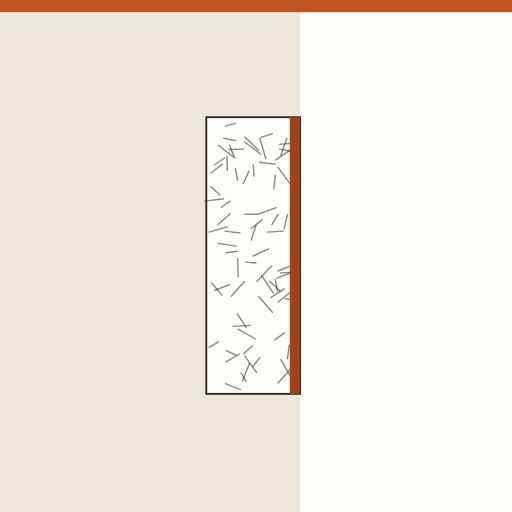
t = 0.00 s
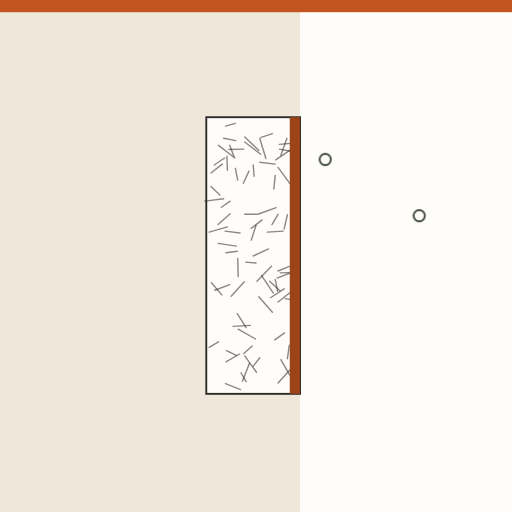
t = 1.40 s
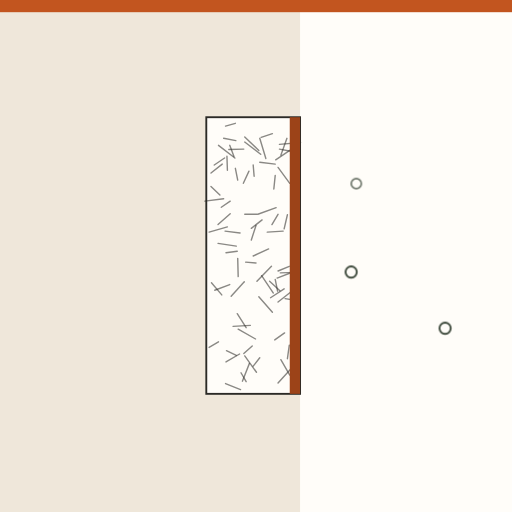
t = 2.61 s
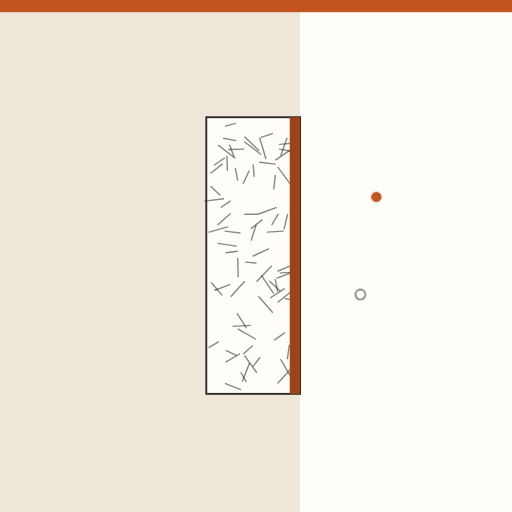
t = 4.03 s
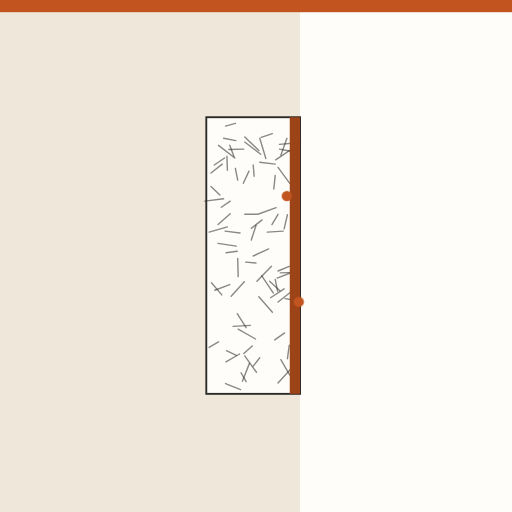
t = 5.37 s
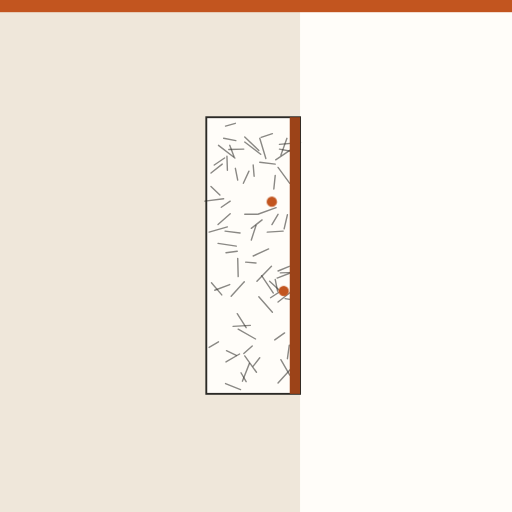
t = 6.13 s

The animated SVG that drew these frames (rendered in a browser with its animation timeline set to each time). Animation: 7 CSS @keyframes rules; one cycle of 8.00 s, repeats indefinitely.

<svg xmlns="http://www.w3.org/2000/svg" viewBox="0 0 1092 1092" role="img" aria-label="Lana de vidrio con papel kraft: la barrera de vapor detiene la humedad"><style>.b{transform-box:fill-box;transform-origin:center}@keyframes k1{0.000%{opacity:0;transform:translate(980px,340px) scale(1,1)}3.750%{opacity:0;transform:translate(980px,340px) scale(1,1)}5.000%{opacity:1;transform:translate(980px,340px) scale(1,1)}18.750%{opacity:1;transform:translate(665px,340px) scale(1,1)}21.250%{opacity:1;transform:translate(690px,300px) scale(1,1)}31.250%{opacity:0;transform:translate(960px,190px) scale(0.6,0.6)}31.375%{opacity:0;transform:translate(960px,190px) scale(0.6,0.6)}100.000%{opacity:0;transform:translate(960px,190px) scale(0.6,0.6)}}.k1{animation:k1 8.0s linear infinite}@keyframes k2{0.000%{opacity:0;transform:translate(980px,460px) scale(1,1)}12.500%{opacity:0;transform:translate(980px,460px) scale(1,1)}13.750%{opacity:1;transform:translate(980px,460px) scale(1,1)}27.500%{opacity:1;transform:translate(665px,460px) scale(1,1)}30.000%{opacity:1;transform:translate(690px,420px) scale(1,1)}40.000%{opacity:0;transform:translate(960px,310px) scale(0.6,0.6)}40.125%{opacity:0;transform:translate(960px,310px) scale(0.6,0.6)}100.000%{opacity:0;transform:translate(960px,310px) scale(0.6,0.6)}}.k2{animation:k2 8.0s linear infinite}@keyframes k3{0.000%{opacity:0;transform:translate(980px,580px) scale(1,1)}21.250%{opacity:0;transform:translate(980px,580px) scale(1,1)}22.500%{opacity:1;transform:translate(980px,580px) scale(1,1)}36.250%{opacity:1;transform:translate(665px,580px) scale(1,1)}38.750%{opacity:1;transform:translate(690px,540px) scale(1,1)}48.750%{opacity:0;transform:translate(960px,430px) scale(0.6,0.6)}48.875%{opacity:0;transform:translate(960px,430px) scale(0.6,0.6)}100.000%{opacity:0;transform:translate(960px,430px) scale(0.6,0.6)}}.k3{animation:k3 8.0s linear infinite}@keyframes k4{0.000%{opacity:0;transform:translate(980px,700px) scale(1,1)}30.000%{opacity:0;transform:translate(980px,700px) scale(1,1)}31.250%{opacity:1;transform:translate(980px,700px) scale(1,1)}45.000%{opacity:1;transform:translate(665px,700px) scale(1,1)}47.500%{opacity:1;transform:translate(690px,660px) scale(1,1)}57.500%{opacity:0;transform:translate(960px,550px) scale(0.6,0.6)}57.625%{opacity:0;transform:translate(960px,550px) scale(0.6,0.6)}100.000%{opacity:0;transform:translate(960px,550px) scale(0.6,0.6)}}.k4{animation:k4 8.0s linear infinite}@keyframes k5{0.000%{opacity:0;transform:translate(840px,420px) scale(1,1)}47.500%{opacity:0;transform:translate(840px,420px) scale(1,1)}48.500%{opacity:1;transform:translate(840px,420px) scale(1,1)}58.750%{opacity:1;transform:translate(640px,420px) scale(1,1)}64.167%{opacity:1;transform:translate(621.6666666666666px,444.0px) scale(1,1)}69.583%{opacity:1;transform:translate(603.3333333333334px,396.0px) scale(1,1)}75.000%{opacity:1;transform:translate(585.0px,444.0px) scale(1,1)}80.417%{opacity:1;transform:translate(566.6666666666666px,396.0px) scale(1,1)}85.833%{opacity:1;transform:translate(548.3333333333334px,444.0px) scale(1,1)}91.250%{opacity:1;transform:translate(530.0px,420.0px) scale(1,1)}97.500%{opacity:0;transform:translate(540.0px,420px) scale(0.3,0.3)}97.625%{opacity:0;transform:translate(540.0px,420px) scale(0.3,0.3)}100.000%{opacity:0;transform:translate(540.0px,420px) scale(0.3,0.3)}}.k5{animation:k5 8.0s linear infinite}@keyframes k6{0.000%{opacity:0;transform:translate(840px,640px) scale(1,1)}55.000%{opacity:0;transform:translate(840px,640px) scale(1,1)}56.000%{opacity:1;transform:translate(840px,640px) scale(1,1)}66.250%{opacity:1;transform:translate(640px,640px) scale(1,1)}71.667%{opacity:1;transform:translate(621.6666666666666px,664.0px) scale(1,1)}77.083%{opacity:1;transform:translate(603.3333333333334px,616.0px) scale(1,1)}82.500%{opacity:1;transform:translate(585.0px,664.0px) scale(1,1)}87.917%{opacity:1;transform:translate(566.6666666666666px,616.0px) scale(1,1)}93.333%{opacity:1;transform:translate(548.3333333333334px,664.0px) scale(1,1)}98.750%{opacity:1;transform:translate(530.0px,640.0px) scale(1,1)}105.000%{opacity:0;transform:translate(540.0px,640px) scale(0.3,0.3)}105.125%{opacity:0;transform:translate(540.0px,640px) scale(0.3,0.3)}}.k6{animation:k6 8.0s linear infinite}@keyframes k7{0.000%{opacity:1}90.000%{opacity:1}98.750%{opacity:0}100.000%{opacity:0}}.k7{animation:k7 8.0s linear infinite}@media (prefers-reduced-motion:reduce){*{animation:none!important}}</style><defs></defs><rect width="1092" height="1092" fill="#FFFDF9"/><g class="k7"><rect x="0" y="0" width="640" height="1092" fill="#EFE7DA"/><rect x="0" y="0" width="1092" height="26" fill="#C2551F"/><rect x="440" y="250" width="200" height="590" fill="#FFFDF9" stroke="#2B2A26" stroke-width="4"/><path d="M490 310L499 334" stroke="#2B2A26" stroke-width="3" stroke-linecap="round" opacity="0.55"/><path d="M485 484L446 495" stroke="#2B2A26" stroke-width="3" stroke-linecap="round" opacity="0.55"/><path d="M587 374L584 403" stroke="#2B2A26" stroke-width="3" stroke-linecap="round" opacity="0.55"/><path d="M466 310L501 337" stroke="#2B2A26" stroke-width="3" stroke-linecap="round" opacity="0.55"/><path d="M607 710L586 725" stroke="#2B2A26" stroke-width="3" stroke-linecap="round" opacity="0.55"/><path d="M521 601L493 632" stroke="#2B2A26" stroke-width="3" stroke-linecap="round" opacity="0.55"/><path d="M612 295L599 331" stroke="#2B2A26" stroke-width="3" stroke-linecap="round" opacity="0.55"/><path d="M540 352L542 376" stroke="#2B2A26" stroke-width="3" stroke-linecap="round" opacity="0.55"/><path d="M617 736L613 765" stroke="#2B2A26" stroke-width="3" stroke-linecap="round" opacity="0.55"/><path d="M630 578L591 593" stroke="#2B2A26" stroke-width="3" stroke-linecap="round" opacity="0.55"/><path d="M546 481L536 512" stroke="#2B2A26" stroke-width="3" stroke-linecap="round" opacity="0.55"/><path d="M491 429L472 442" stroke="#2B2A26" stroke-width="3" stroke-linecap="round" opacity="0.55"/><path d="M451 603L473 629" stroke="#2B2A26" stroke-width="3" stroke-linecap="round" opacity="0.55"/><path d="M548 457L522 457" stroke="#2B2A26" stroke-width="3" stroke-linecap="round" opacity="0.55"/><path d="M531 365L519 391" stroke="#2B2A26" stroke-width="3" stroke-linecap="round" opacity="0.55"/><path d="M506 669L525 699" stroke="#2B2A26" stroke-width="3" stroke-linecap="round" opacity="0.55"/><path d="M596 318L623 323" stroke="#2B2A26" stroke-width="3" stroke-linecap="round" opacity="0.55"/><path d="M575 600L597 620" stroke="#2B2A26" stroke-width="3" stroke-linecap="round" opacity="0.55"/><path d="M465 519L504 525" stroke="#2B2A26" stroke-width="3" stroke-linecap="round" opacity="0.55"/><path d="M623 784L593 817" stroke="#2B2A26" stroke-width="3" stroke-linecap="round" opacity="0.55"/><path d="M477 424L437 429" stroke="#2B2A26" stroke-width="3" stroke-linecap="round" opacity="0.55"/><path d="M532 775L517 813" stroke="#2B2A26" stroke-width="3" stroke-linecap="round" opacity="0.55"/><path d="M502 359L507 384" stroke="#2B2A26" stroke-width="3" stroke-linecap="round" opacity="0.55"/><path d="M514 795L525 814" stroke="#2B2A26" stroke-width="3" stroke-linecap="round" opacity="0.55"/><path d="M474 350L450 369" stroke="#2B2A26" stroke-width="3" stroke-linecap="round" opacity="0.55"/><path d="M520 318L488 319" stroke="#2B2A26" stroke-width="3" stroke-linecap="round" opacity="0.55"/><path d="M477 295L503 300" stroke="#2B2A26" stroke-width="3" stroke-linecap="round" opacity="0.55"/><path d="M554 346L587 350" stroke="#2B2A26" stroke-width="3" stroke-linecap="round" opacity="0.55"/><path d="M481 818L513 831" stroke="#2B2A26" stroke-width="3" stroke-linecap="round" opacity="0.55"/><path d="M604 493L570 495" stroke="#2B2A26" stroke-width="3" stroke-linecap="round" opacity="0.55"/><path d="M480 493L512 497" stroke="#2B2A26" stroke-width="3" stroke-linecap="round" opacity="0.55"/><path d="M511 755L482 772" stroke="#2B2A26" stroke-width="3" stroke-linecap="round" opacity="0.55"/><path d="M450 398L469 416" stroke="#2B2A26" stroke-width="3" stroke-linecap="round" opacity="0.55"/><path d="M483 748L504 758" stroke="#2B2A26" stroke-width="3" stroke-linecap="round" opacity="0.55"/><path d="M629 581L598 582" stroke="#2B2A26" stroke-width="3" stroke-linecap="round" opacity="0.55"/><path d="M625 619L593 644" stroke="#2B2A26" stroke-width="3" stroke-linecap="round" opacity="0.55"/><path d="M522 303L556 329" stroke="#2B2A26" stroke-width="3" stroke-linecap="round" opacity="0.55"/><path d="M599 767L618 800" stroke="#2B2A26" stroke-width="3" stroke-linecap="round" opacity="0.55"/><path d="M606 616L577 635" stroke="#2B2A26" stroke-width="3" stroke-linecap="round" opacity="0.55"/><path d="M552 633L581 666" stroke="#2B2A26" stroke-width="3" stroke-linecap="round" opacity="0.55"/><path d="M641 304L596 308" stroke="#2B2A26" stroke-width="3" stroke-linecap="round" opacity="0.55"/><path d="M581 285L557 293" stroke="#2B2A26" stroke-width="3" stroke-linecap="round" opacity="0.55"/><path d="M608 637L633 641" stroke="#2B2A26" stroke-width="3" stroke-linecap="round" opacity="0.55"/><path d="M579 568L548 600" stroke="#2B2A26" stroke-width="3" stroke-linecap="round" opacity="0.55"/><path d="M502 263L481 269" stroke="#2B2A26" stroke-width="3" stroke-linecap="round" opacity="0.55"/><path d="M622 318L588 341" stroke="#2B2A26" stroke-width="3" stroke-linecap="round" opacity="0.55"/><path d="M617 568L593 578" stroke="#2B2A26" stroke-width="3" stroke-linecap="round" opacity="0.55"/><path d="M589 443L550 457" stroke="#2B2A26" stroke-width="3" stroke-linecap="round" opacity="0.55"/><path d="M524 559L546 561" stroke="#2B2A26" stroke-width="3" stroke-linecap="round" opacity="0.55"/><path d="M573 531L540 546" stroke="#2B2A26" stroke-width="3" stroke-linecap="round" opacity="0.55"/><path d="M491 456L465 479" stroke="#2B2A26" stroke-width="3" stroke-linecap="round" opacity="0.55"/><path d="M466 729L446 741" stroke="#2B2A26" stroke-width="3" stroke-linecap="round" opacity="0.55"/><path d="M559 469L536 487" stroke="#2B2A26" stroke-width="3" stroke-linecap="round" opacity="0.55"/><path d="M506 536L482 539" stroke="#2B2A26" stroke-width="3" stroke-linecap="round" opacity="0.55"/><path d="M490 607L458 619" stroke="#2B2A26" stroke-width="3" stroke-linecap="round" opacity="0.55"/><path d="M538 738L520 754" stroke="#2B2A26" stroke-width="3" stroke-linecap="round" opacity="0.55"/><path d="M593 357L618 391" stroke="#2B2A26" stroke-width="3" stroke-linecap="round" opacity="0.55"/><path d="M508 702L545 723" stroke="#2B2A26" stroke-width="3" stroke-linecap="round" opacity="0.55"/><path d="M484 333L485 363" stroke="#2B2A26" stroke-width="3" stroke-linecap="round" opacity="0.55"/><path d="M554 763L540 781" stroke="#2B2A26" stroke-width="3" stroke-linecap="round" opacity="0.55"/><path d="M507 551L508 590" stroke="#2B2A26" stroke-width="3" stroke-linecap="round" opacity="0.55"/><path d="M522 292L552 321" stroke="#2B2A26" stroke-width="3" stroke-linecap="round" opacity="0.55"/><path d="M534 694L497 696" stroke="#2B2A26" stroke-width="3" stroke-linecap="round" opacity="0.55"/><path d="M558 588L583 625" stroke="#2B2A26" stroke-width="3" stroke-linecap="round" opacity="0.55"/><path d="M522 759L547 794" stroke="#2B2A26" stroke-width="3" stroke-linecap="round" opacity="0.55"/><path d="M587 596L592 621" stroke="#2B2A26" stroke-width="3" stroke-linecap="round" opacity="0.55"/><path d="M593 457L580 479" stroke="#2B2A26" stroke-width="3" stroke-linecap="round" opacity="0.55"/><path d="M479 337L457 352" stroke="#2B2A26" stroke-width="3" stroke-linecap="round" opacity="0.55"/><path d="M613 458L606 488" stroke="#2B2A26" stroke-width="3" stroke-linecap="round" opacity="0.55"/><path d="M554 295L567 338" stroke="#2B2A26" stroke-width="3" stroke-linecap="round" opacity="0.55"/><rect x="618" y="250" width="22" height="590" fill="#9C4318"/><g class="k1 " ><circle r="12" fill="none" stroke="#3E4A3C" stroke-width="4"/></g><g class="k2 " ><circle r="12" fill="none" stroke="#3E4A3C" stroke-width="4"/></g><g class="k3 " ><circle r="12" fill="none" stroke="#3E4A3C" stroke-width="4"/></g><g class="k4 " ><circle r="12" fill="none" stroke="#3E4A3C" stroke-width="4"/></g><g class="k5 " ><circle r="11" fill="#C2551F"/></g><g class="k6 " ><circle r="11" fill="#C2551F"/></g></g></svg>
